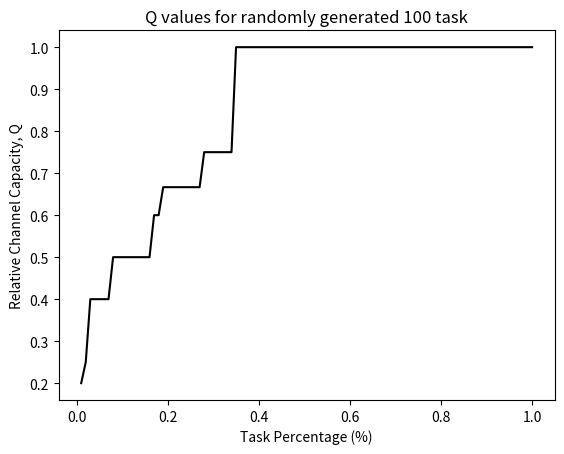

The matplotlib source for this figure:
import random
import math
import numpy as np
def main():
    #n_frame = random.randint(2, 6)
    n_frame=6
    #T_H = random.randint(20, 40)
    T_H=30
    #T_L=120
    #T_H = int(T_L/random.randint(1, 5))
    T_L = random.randint(50, 70)
    #T_L=T_H*random.randint(2,5)
    T_lcm = math.lcm(T_H, T_L)
    t_max = n_frame * T_lcm

    c_h = []
    for i in range(n_frame):
        k = random.randint(1, 5)
        c_h.append(k)

    t = 0
    c_inf = []
    while t < t_max + 1:
        c_index = int((t / T_H) % n_frame)
        c_inf.append(c_h[c_index])
        t = t + T_lcm

    unq_ch = list(set(c_h))
    unq_inf = list(set(c_inf))

    #print(unq_inf)
    #print(len(unq_inf) / len(unq_ch))
    return len(unq_inf) / len(unq_ch)



import matplotlib.pyplot as plt



if __name__ == "__main__":
    Q=[]
    for _ in range(100):
        qq=main()
        Q.append(qq)
    #print(Q)

    #x = np.sort(Q)
    #print(sorted(Q))
    print(Q)
    # y-data for the ECDF
    y = np.arange(1, 100 + 1) / 100

    plt.plot(y,sorted(Q),color='black')

    # Add labels and title
    plt.xlabel('Task Percentage (%)')
    plt.ylabel('Relative Channel Capacity, Q')
    plt.title('Q values for randomly generated 100 task')
    # Save the plot as a PDF file
    plt.savefig('ecdf_plot.pdf')

    # Display the plot
    plt.show()
